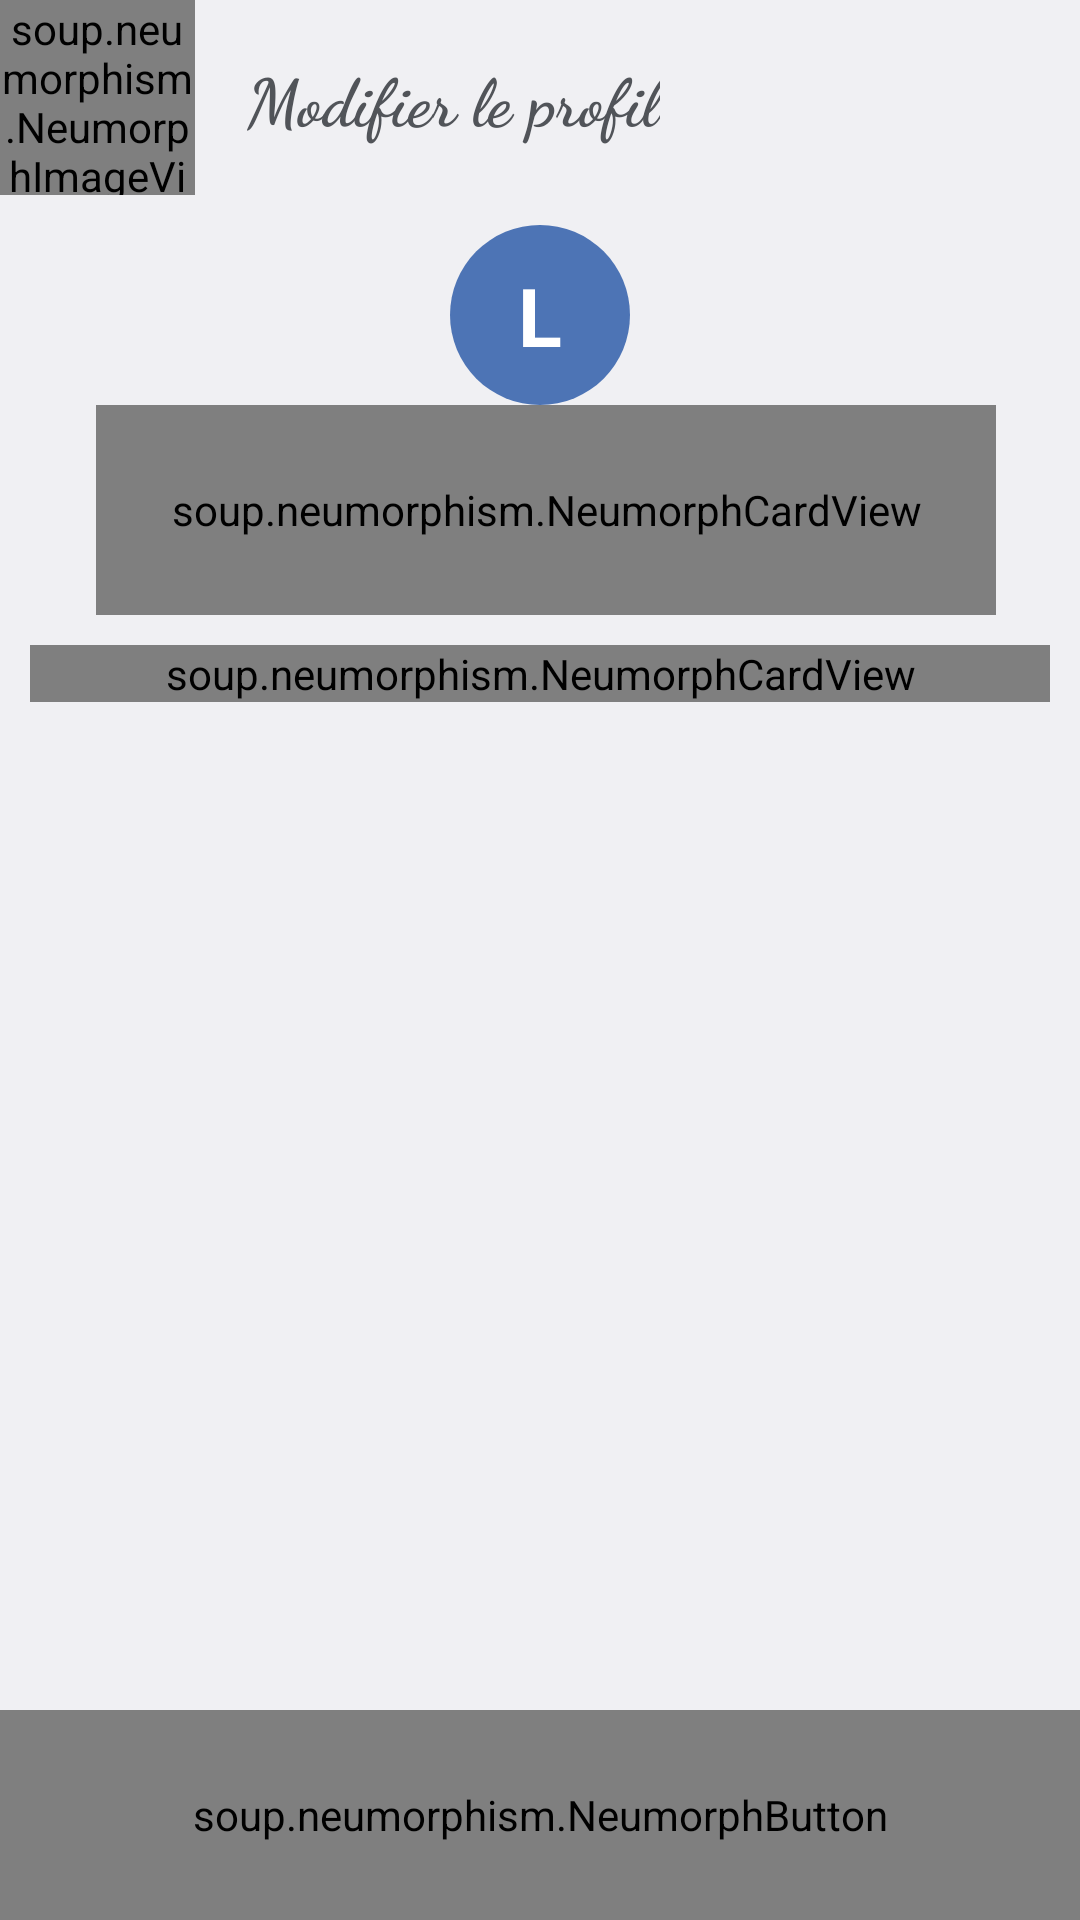

This screen was rendered from an Android layout file. Write that file and the resources it references.
<!-- AndroidManifest.xml: application theme Theme.MaterialComponents.DayNight.NoActionBar -->
<!-- res/layout/activity_parametre_profil.xml -->
<?xml version="1.0" encoding="utf-8"?>
<androidx.constraintlayout.widget.ConstraintLayout xmlns:android="http://schemas.android.com/apk/res/android"
    xmlns:tools="http://schemas.android.com/tools"
    android:layout_width="match_parent"
    android:layout_height="match_parent"
    android:background="#F0F0F3"
    xmlns:app="http://schemas.android.com/apk/res-auto"
    tools:context=".ParametreProfil">

    <androidx.core.widget.NestedScrollView

        android:id="@+id/nested"
        android:layout_width="match_parent"
        android:layout_height="match_parent"
        app:layout_behavior="@string/appbar_scrolling_view_behavior">

        <LinearLayout

            android:layout_width="match_parent"
            android:layout_height="match_parent"
            android:orientation="vertical">

            <androidx.constraintlayout.widget.ConstraintLayout
                android:layout_width="match_parent"
                android:layout_height="wrap_content">

                <soup.neumorphism.NeumorphImageView

                    android:id="@+id/pexit"

                    style="@style/Widget.Neumorph.CardView"
                    android:layout_width="65dp"
                    android:layout_height="65dp"


                    android:src="@drawable/lefttt"
                    app:neumorph_lightSource="leftTop"
                    app:neumorph_shapeAppearance="@style/CustomShapeAppearnce"

                    app:neumorph_shapeType="basin"

                    tools:ignore="MissingConstraints"

                    />

                <TextView
                    android:id="@+id/textView5"
                    android:layout_width="wrap_content"
                    android:layout_height="wrap_content"

                    android:layout_marginEnd="140dp"
                    android:fontFamily="cursive"
                    android:gravity="center"
                    android:text="Modifier le profil"
                    android:textColor="@color/text_color"
                    android:textSize="22sp"
                    android:textStyle="bold"
                    app:layout_constraintBottom_toBottomOf="parent"
                    app:layout_constraintEnd_toEndOf="parent"

                    app:layout_constraintHorizontal_bias="0.63"
                    app:layout_constraintStart_toEndOf="@+id/neumorphImageView"
                    app:layout_constraintTop_toTopOf="parent"
                    app:layout_constraintVertical_bias="0.509" />

                <TextView
                    android:id="@+id/profil_id"
                    android:layout_width="wrap_content"
                    android:layout_height="wrap_content"
                    android:text="id"
                    android:visibility="invisible"
                    app:layout_constraintBottom_toBottomOf="parent"
                    app:layout_constraintEnd_toEndOf="parent"
                    app:layout_constraintStart_toEndOf="@+id/textView5"
                    app:layout_constraintTop_toTopOf="parent" />


            </androidx.constraintlayout.widget.ConstraintLayout>


            <TextView
android:id="@+id/pp_logo"
                android:layout_width="60sp"
                android:layout_height="60sp"
                android:layout_gravity="center_horizontal"

                android:layout_marginTop="10sp"
                android:background="@drawable/profile_logo1"
                android:backgroundTint="@color/primary"
                android:gravity="center"
                android:text="L"
                android:textColor="@color/white"

                android:textSize="27sp"
                android:textStyle="bold" />
            <soup.neumorphism.NeumorphCardView
                android:layout_width="300dp"
                android:layout_height="70dp"
                android:layout_marginStart="32dp"
                android:layout_marginTop="0dp"
                style="@style/Widget.Neumorph.CardView"
                app:neumorph_lightSource="leftTop"
                app:neumorph_shapeType="flat"
                app:neumorph_shapeAppearance="@style/CustomShapeAppearnce"
                android:gravity="center_horizontal">



            <TextView
                android:layout_width="wrap_content"
                android:layout_height="wrap_content"
                android:text="Informations"
                android:layout_gravity="center"
                android:textColor="@color/primary"
                android:textStyle="bold"
                android:textSize="22dp"/>
            </soup.neumorphism.NeumorphCardView>


            <soup.neumorphism.NeumorphCardView
                style="@style/Widget.Neumorph.CardView"
                android:layout_width="match_parent"
                android:layout_height="wrap_content"
                android:layout_gravity="center_horizontal"
                android:layout_margin="10dp"
                app:neumorph_lightSource="leftTop"
                app:neumorph_shapeAppearance="@style/CustomShapeAppearnce"


                app:neumorph_shapeType="flat">




                <TextView
                    android:layout_width="wrap_content"
                    android:layout_height="wrap_content"
                    android:layout_marginStart="10dp"
                    android:layout_marginTop="15dp"
                    android:text="Nom d'utilisateur"
                    android:textSize="17sp" />

                <EditText
                    android:id="@+id/enom_utilisateur"
                    android:layout_width="match_parent"
                    android:layout_height="50dp"
                    android:layout_gravity="center_horizontal"
                    android:layout_marginStart="20dp"
                    android:layout_marginTop="55dp"
                    android:layout_marginEnd="20dp"
                    android:background="@drawable/bordure"
                    android:inputType="text"
                    android:paddingStart="10dp"
                    android:textSize="15sp" />


                <TextView
                    android:layout_width="wrap_content"
                    android:layout_height="wrap_content"
                    android:layout_marginStart="10dp"
                    android:layout_marginTop="120dp"
                    android:text="Email"
                    android:textSize="17sp" />

                <EditText
                    android:id="@+id/eemail"
                    android:layout_width="match_parent"
                    android:layout_height="50dp"
                    android:layout_gravity="center_horizontal"
                    android:layout_marginStart="20dp"
                    android:layout_marginTop="160dp"
                    android:layout_marginEnd="20dp"
                    android:background="@drawable/bordure"
                    android:inputType="textEmailAddress"
                    android:paddingStart="10dp"
                    android:textSize="15sp" />

                <TextView
                    android:layout_width="wrap_content"
                    android:layout_height="wrap_content"
                    android:layout_marginStart="10dp"
                    android:layout_marginTop="225dp"
                    android:text="Mot de passe"
                    android:textSize="17sp" />

                <EditText
                    android:id="@+id/emot_de_passe"
                    android:layout_width="match_parent"
                    android:layout_height="50dp"
                    android:layout_gravity="center_horizontal"
                    android:layout_marginStart="20dp"
                    android:layout_marginTop="267dp"
                    android:layout_marginEnd="20dp"
                    android:layout_marginBottom="20dp"

                    android:background="@drawable/bordure"
                    android:inputType="text"
                    android:paddingStart="10dp"
                    android:textSize="15sp" />
                <TextView
                    android:layout_width="wrap_content"
                    android:layout_height="wrap_content"
                    android:layout_marginStart="10dp"
                    android:layout_marginTop="340dp"
                    android:text="N° Telephone"
                    android:textSize="17sp" />
                <EditText
                    android:id="@+id/num_tel"

                    android:layout_width="match_parent"
                    android:layout_height="50dp"
                    android:layout_gravity="center_horizontal"
                    android:layout_marginStart="20dp"
                    android:layout_marginTop="380dp"
                    android:layout_marginEnd="20dp"
                    android:layout_marginBottom="20dp"

                    android:background="@drawable/bordure"
                    android:inputType="text"
                    android:paddingStart="10dp"
                    android:textSize="15sp" />


            </soup.neumorphism.NeumorphCardView>

            <TextView
                android:id="@+id/id_utilisateurr"
                android:layout_width="wrap_content"
                android:layout_height="wrap_content"
                android:layout_gravity="center_horizontal"
                android:layout_marginTop="30dp"
                android:text="liza"
                android:visibility="invisible" />


        </LinearLayout>
    </androidx.core.widget.NestedScrollView>

    <soup.neumorphism.NeumorphButton
        android:id="@+id/sauvgarder"


        style="@style/Widget.Neumorph.Button"

        android:layout_width="match_parent"

        android:layout_height="70dp"
        android:layout_margin="0dp"
        android:layout_marginEnd="15dp"
        android:background="@android:color/transparent"
        android:gravity="center"


        android:text="Sauvgarder"
        android:textAllCaps="false"
        android:textColor="@color/white"
        android:textSize="20sp"
        app:layout_constraintBottom_toBottomOf="parent"
        app:layout_constraintEnd_toEndOf="parent"

        app:neumorph_backgroundColor="@color/black"

        app:neumorph_lightSource="leftTop"
        app:neumorph_shapeAppearance="@style/CustomShapeAppearnce"
        app:neumorph_shapeType="flat">

    </soup.neumorphism.NeumorphButton>

</androidx.constraintlayout.widget.ConstraintLayout>
<!-- resources referenced by this layout -->
<resources>
  <color name="black">#1B1A1A</color>
  <color name="primary">	#4D74B5</color>
  <color name="text_color">#515459</color>
  <color name="white">#FFFFFFFF</color>
  <!-- drawable bordure (drawable) -->
  <?xml version="1.0" encoding="utf-8"?>
  <shape xmlns:android="http://schemas.android.com/apk/res/android"
      android:shape="rectangle">
     <corners android:radius="5dp"></corners>
      <stroke android:color="@color/primary_text"
          android:width="1dp"></stroke>
  <gradient android:startColor="#f0F0F3" android:endColor="#F0F0F3"/>
  
  </shape>
  <!-- drawable lefttt (drawable) -->
  <vector android:height="15dp" android:tint="#575555"
      android:viewportHeight="24" android:viewportWidth="24"
      android:width="15dp" xmlns:android="http://schemas.android.com/apk/res/android">
      <path android:fillColor="@android:color/white" android:pathData="M15.41,7.41L14,6l-6,6 6,6 1.41,-1.41L10.83,12z"/>
  </vector>
  <!-- drawable profile_logo1 (drawable) -->
  <?xml version="1.0" encoding="utf-8"?>
  <shape xmlns:android="http://schemas.android.com/apk/res/android"
      android:shape="rectangle">
     <solid android:color="#F8578E"></solid>
     <corners  android:radius="30dp"/>
  
  </shape>
  <style name="CustomShapeAppearnce">
          <item name="neumorph_cornerFamily">rounded</item>
  
  
          
          <item name="neumorph_cornerSizeTopLeft">8dp</item>
          <item name="neumorph_cornerSizeTopRight">8dp</item>
          <item name="neumorph_cornerSizeBottomLeft">8dp</item>
          <item name="neumorph_cornerSizeBottomRight">8dp</item>
      </style>
  <color name="primary_text">#0B0D0C</color>
</resources>
